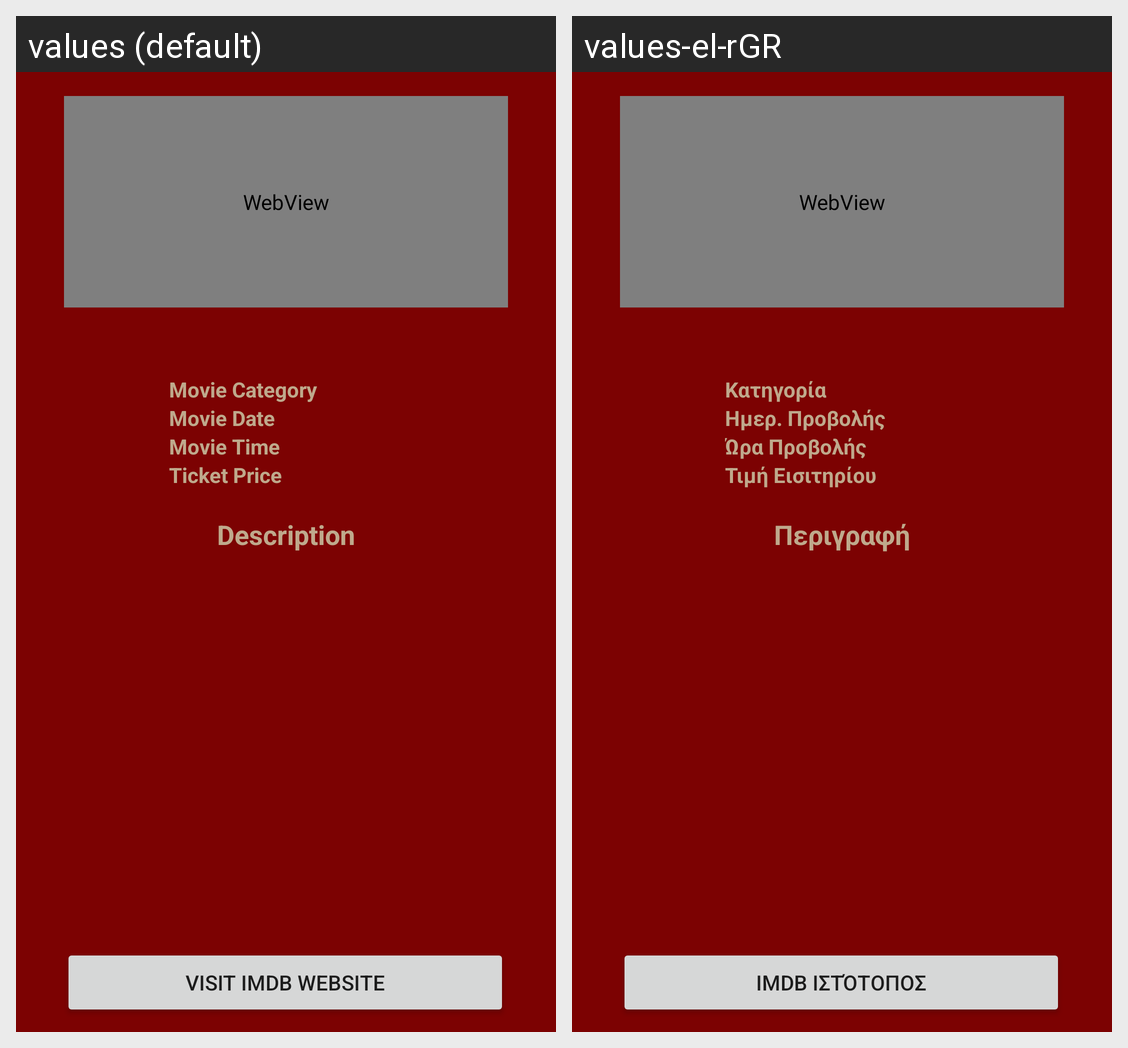

The Android screen above is rendered under two locales of the same app. Produce the string resources it draws, with the default and per-locale values.
Android screen res/layout/activity_details.xml rendered under 2 locales, left to right: values (default), values-el-rGR. Device: Nexus 5 (rendered at 1080×1920; each locale shown at half size, 540×960, under a caption strip naming it); theme Theme.Cinema.
Strings drawn on this screen, with the default value and each locale's value (text and hints the layout hard-codes, and strings that could not be matched under every locale, appear in the picture but are not listed):

label_category
  values: Movie Category
  values-el-rGR: Κατηγορία

label_date
  values: Movie Date
  values-el-rGR: Ημερ. Προβολής

label_time
  values: Movie Time
  values-el-rGR: Ώρα Προβολής

label_price
  values: Ticket Price
  values-el-rGR: Τιμή Εισιτηρίου

label_description
  values: Description
  values-el-rGR: Περιγραφή

website
  values: Visit IMDB Website
  values-el-rGR: IMDB Ιστότοπος
